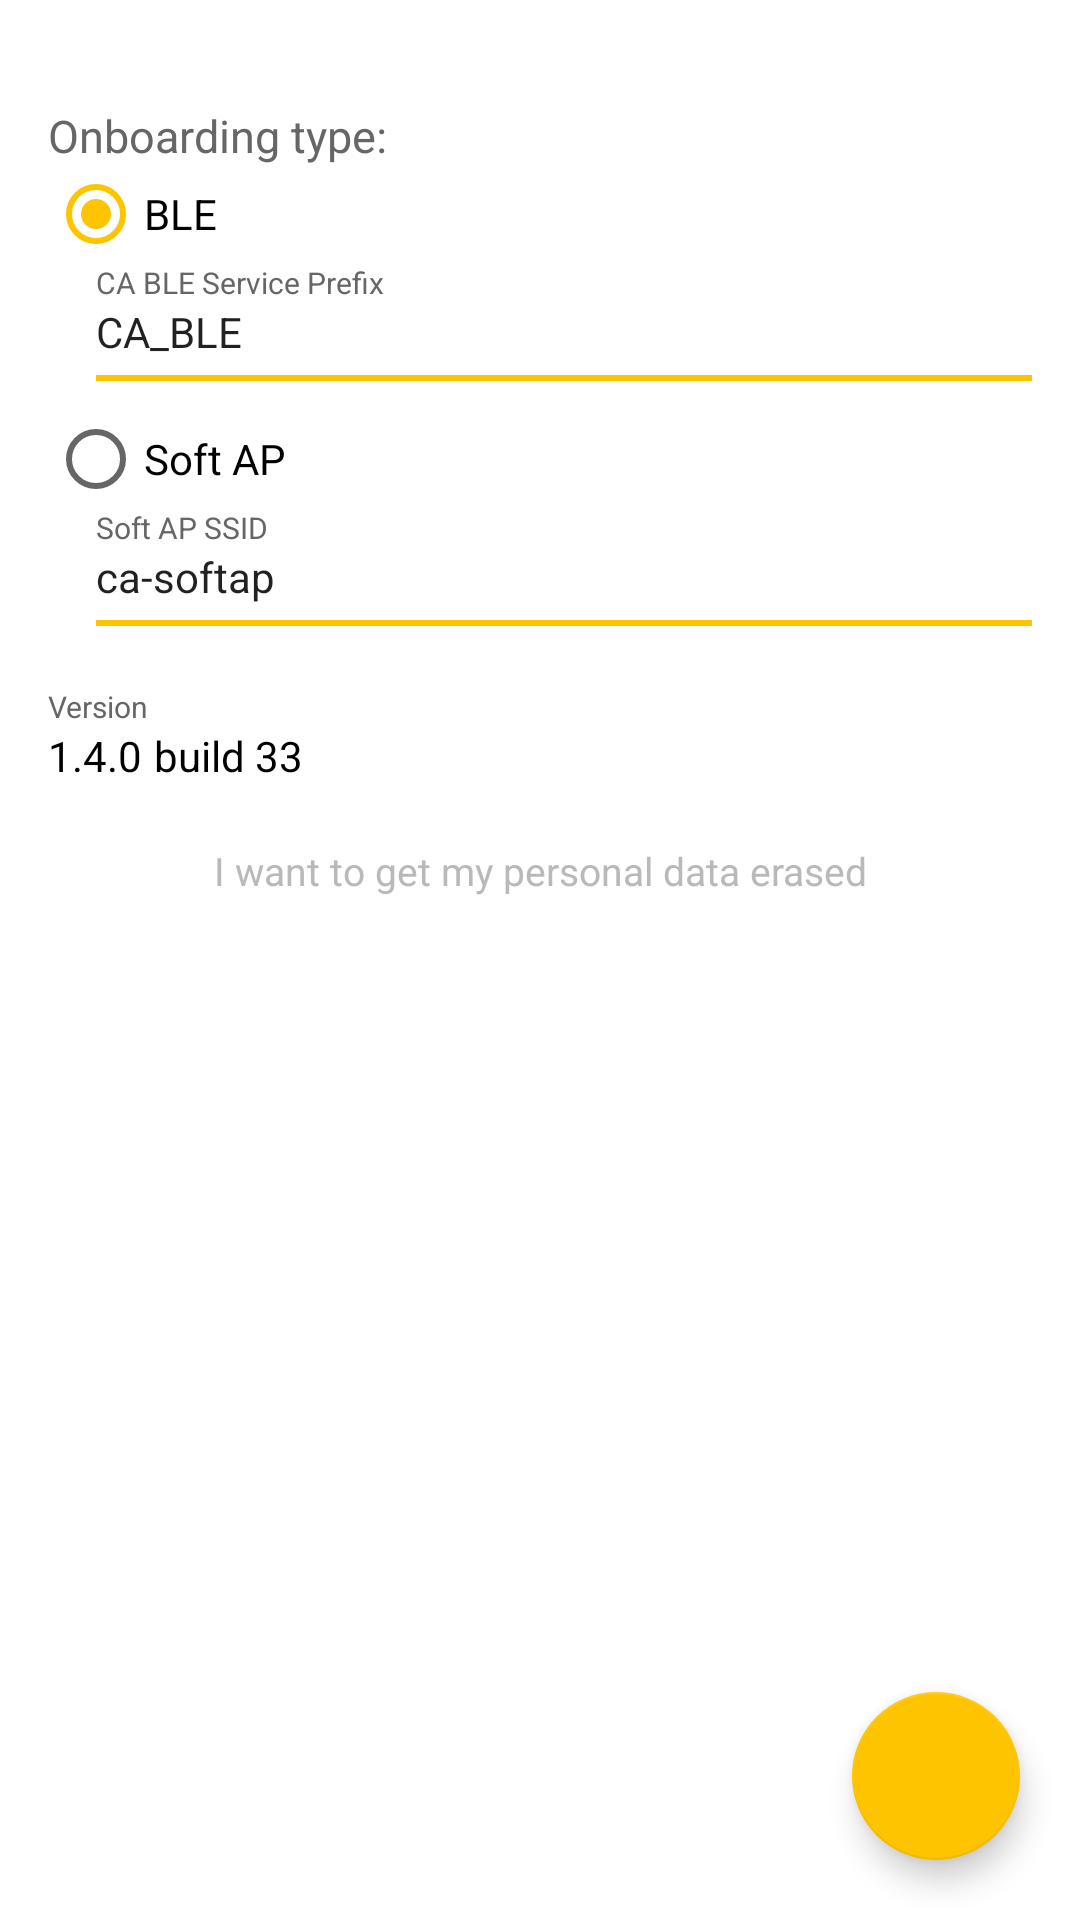

Here is an Android app screen rendered from its layout file. Give the layout XML and the strings, colors and styles it references.
<!-- AndroidManifest.xml: application theme AppTheme -->
<!-- res/layout/fragment_configuration.xml -->
<RelativeLayout xmlns:android="http://schemas.android.com/apk/res/android"
    xmlns:tools="http://schemas.android.com/tools"
    android:layout_width="match_parent"
    android:layout_height="match_parent"
    android:paddingTop="25dp"
    android:fitsSystemWindows="true"
    tools:context="com.sampleapp.ui.fragment.ConfigurationFragment"
    tools:ignore="MissingPrefix,ContentDescription">

    <TextView
        android:id="@+id/text_type"
        android:layout_width="wrap_content"
        android:layout_height="wrap_content"
        android:layout_marginTop="10dp"
        android:layout_marginLeft="16dp"
        android:layout_marginRight="16dp"
        android:text="Onboarding type:"
        android:textColor="@color/dark_gray_text"
        android:textSize="@dimen/text_15"
        fontPath="fonts/montserrat_regular.ttf" />

    <RadioGroup
        android:id="@+id/radio_group"
        android:layout_marginLeft="16dp"
        android:checkedButton="@id/radio_ble"
        android:layout_below="@+id/text_type"
        android:layout_width="match_parent"
        android:layout_height="wrap_content">

        <RadioButton
            android:id="@+id/radio_ble"
            android:layout_width="wrap_content"
            android:layout_height="wrap_content"
            android:text="BLE"
            fontPath="fonts/montserrat_regular.ttf" />

        <LinearLayout
            android:layout_width="match_parent"
            android:layout_height="wrap_content"
            android:layout_marginLeft="16dp"
            android:layout_marginRight="16dp"
            android:layout_marginBottom="10dp"
            android:orientation="vertical">

            <TextView
                android:id="@+id/text_hint_prefix"
                android:layout_width="wrap_content"
                android:layout_height="wrap_content"
                android:text="@string/ble_prefix"
                android:textColor="@color/dark_gray_text"
                android:textSize="@dimen/text_10"
                fontPath="fonts/montserrat_regular.ttf" />

            <EditText
                android:id="@+id/edit_prefix"
                android:layout_width="match_parent"
                android:layout_height="wrap_content"
                android:background="@null"
                android:maxLines="1"
                android:inputType="text"
                android:hint="@string/ble_prefix_hint"
                android:text="@string/ca_ble"
                android:textSize="14dp" />

            <View
                android:id="@+id/line_prefix"
                android:layout_width="match_parent"
                android:layout_height="2dp"
                android:layout_marginTop="5dp"
                android:background="@color/yellow" />

        </LinearLayout>

        <RadioButton
            android:id="@+id/radio_softap"
            android:layout_width="wrap_content"
            android:layout_height="wrap_content"
            android:text="Soft AP"
            fontPath="fonts/montserrat_regular.ttf" />

        <LinearLayout
            android:layout_width="match_parent"
            android:layout_height="wrap_content"
            android:layout_marginLeft="16dp"
            android:layout_marginRight="16dp"
            android:orientation="vertical">

            <TextView
                android:id="@+id/text_hint_soft_ap_ssid"
                android:layout_width="wrap_content"
                android:layout_height="wrap_content"
                android:text="@string/soft_ap_ssid"
                android:textColor="@color/dark_gray_text"
                android:textSize="@dimen/text_10"
                fontPath="fonts/montserrat_regular.ttf" />

            <EditText
                android:id="@+id/edit_soft_ap_ssid"
                android:layout_width="match_parent"
                android:layout_height="wrap_content"
                android:background="@null"
                android:maxLines="1"
                android:inputType="text"
                android:hint="@string/dialog_title"
                android:text="ca-softap"
                android:textSize="@dimen/text_14" />

            <View
                android:id="@+id/line_edit_soft_ap_ssid"
                android:layout_width="match_parent"
                android:layout_height="2dp"
                android:layout_marginTop="5dp"
                android:background="@color/yellow" />

        </LinearLayout>

    </RadioGroup>

    <TextView
        android:id="@+id/text_version_title"
        android:layout_width="wrap_content"
        android:layout_height="wrap_content"
        android:layout_marginTop="20dp"
        android:layout_marginLeft="16dp"
        android:layout_marginRight="16dp"
        android:layout_below="@+id/radio_group"
        android:text="Version"
        android:textColor="@color/dark_gray_text"
        android:textSize="@dimen/text_10"
        fontPath="fonts/montserrat_regular.ttf" />

    <LinearLayout
        android:id="@+id/layout_version_data"
        android:layout_width="wrap_content"
        android:layout_height="wrap_content"
        android:orientation="horizontal"
        android:layout_below="@+id/text_version_title">

        <TextView
            android:id="@+id/text_version"
            android:layout_width="wrap_content"
            android:layout_height="wrap_content"
            android:layout_marginLeft="16dp"
            android:text="1.4.0"
            android:textColor="@color/black"
            android:textSize="@dimen/text_14"
            fontPath="fonts/montserrat_regular.ttf" />

        <TextView
            android:id="@+id/text_version_code"
            android:layout_width="wrap_content"
            android:layout_height="wrap_content"
            android:layout_marginLeft="4dp"
            android:text="build 33"
            android:textColor="@color/black"
            android:textSize="@dimen/text_14"
            fontPath="fonts/montserrat_regular.ttf" />

    </LinearLayout>

    <TextView
        android:id="@+id/text_erase_personal_data"
        android:layout_width="match_parent"
        android:layout_height="wrap_content"
        android:layout_marginTop="20dp"
        android:layout_marginLeft="16dp"
        android:layout_marginRight="16dp"
        android:gravity="center_horizontal"
        android:layout_below="@+id/layout_version_data"
        android:text="I want to get my personal data erased"
        android:textColor="@color/light_gray"
        android:textSize="@dimen/text_13"
        fontPath="fonts/montserrat_regular.ttf" />

    <com.google.android.material.floatingactionbutton.FloatingActionButton
        android:layout_height="wrap_content"
        android:layout_width="wrap_content"
        android:id="@+id/floating_action_button"
        android:layout_marginBottom="20dp"
        android:layout_marginRight="20dp"
        android:layout_alignParentBottom="true"
        android:layout_alignParentRight="true"
        android:src="@drawable/ic_check_mark_white" />

</RelativeLayout>
<!-- resources referenced by this layout -->
<resources>
  <color name="black">#000000</color>
  <color name="dark_gray_text">#666666</color>
  <color name="light_gray">#BAB9B9</color>
  <color name="yellow">#ffc400</color>
  <dimen name="text_10">10sp</dimen>
  <dimen name="text_13">13sp</dimen>
  <dimen name="text_14">14sp</dimen>
  <dimen name="text_15">15sp</dimen>
  <string name="ble_prefix">CA BLE Service Prefix</string>
  <string name="ble_prefix_hint">Please enter BLE Prefix</string>
  <string name="ca_ble">CA_BLE</string>
  <string name="dialog_title">Please enter SoftAP SSID</string>
  <string name="soft_ap_ssid">Soft AP SSID</string>
  <style name="AppTheme" parent="Theme.AppCompat.Light.DarkActionBar">
          
          <item name="colorPrimary">@color/yellow</item>
          <item name="colorPrimaryDark">@color/dark_yellow</item>
          <item name="colorAccent">@color/yellow</item>
          <item name="android:windowBackground">@android:color/white</item>
          <item name="windowActionBar">false</item>
          <item name="windowNoTitle">true</item>
  
          <item name="actionOverflowMenuStyle">@style/PopupMenu</item>
      </style>
  <color name="dark_yellow">#e7b200</color>
  <style name="PopupMenu" parent="Widget.AppCompat.PopupMenu.Overflow">
          
          <item name="android:overlapAnchor" tools:targetApi="lollipop">false</item>
          <item name="android:dropDownVerticalOffset">-4.0dip</item>
      </style>
</resources>
